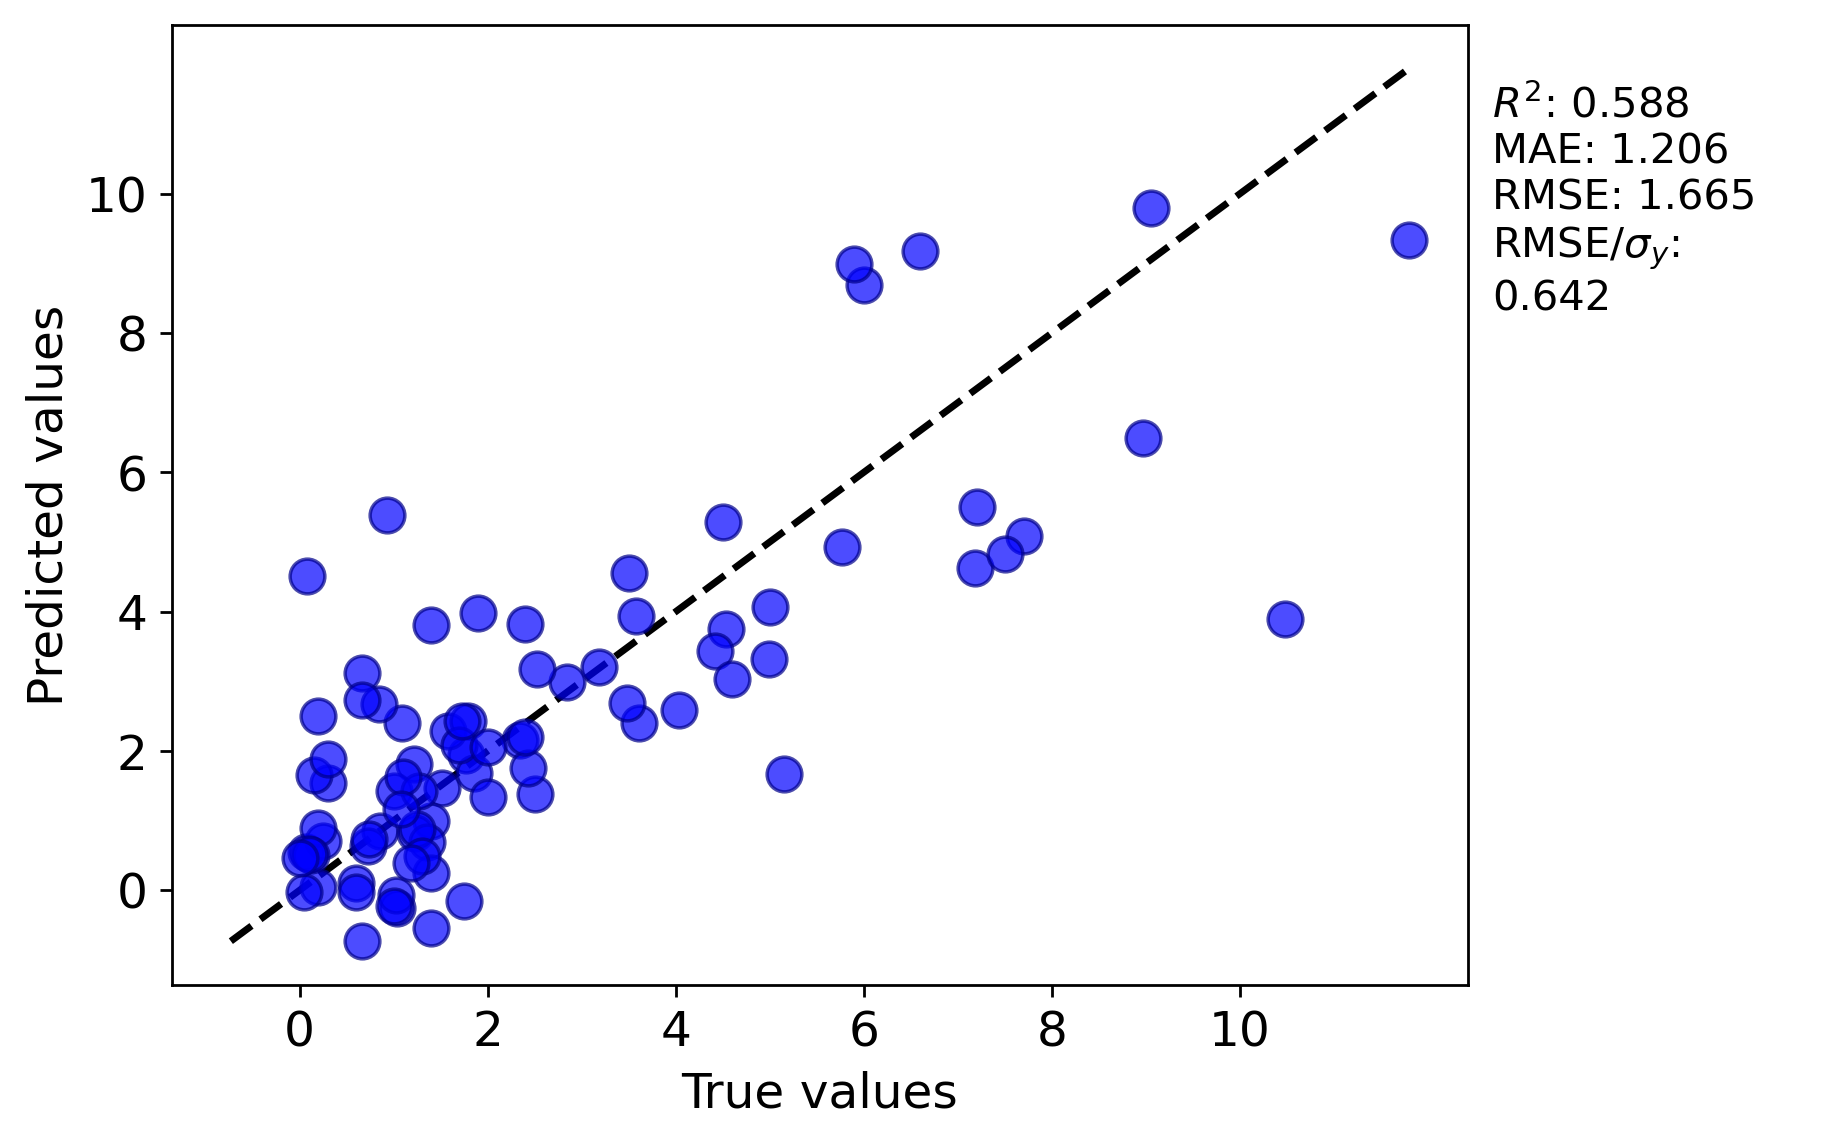

The table this chart was drawn from, first rows:
y true, y pred
0.85, 0.8524
0.064, 0.5475
1.215, 1.814
1.77, 1.937
0.93, 5.382
9.06, 9.801
10.48, 3.892
3.61, 2.404
4.5, 5.293
7.7, 5.083
6.0, 8.693
1.0, 1.424
1.517, 1.462
0.2, 0.04082
1.75, -0.1484
1.4, -0.5465
0.25, 0.7138
0.2, 0.8982
7.18, 4.629
1.4, 1.001
1.23, 0.8257
3.5, 4.557
0.6, 0.1001
5.15, 1.674
2.34, 2.152
0.6, -0.03247
2.5, 1.385
0.725, 0.6282
4.54, 3.756
1.58, 2.283
0.3, 1.538
2.43, 1.762
1.269, 1.421
1.79, 2.432
2.84, 2.988
1.351, 0.6902
1.86, 1.688
3.184, 3.201
0.739, 0.7371
1.9, 3.984
1.4, 3.814
0.08, 4.517
6.6, 9.177
11.8, 9.33
1.086, 2.405
0.1575, 1.658
4.04, 2.582
1.25, 0.8795
7.5, 4.823
8.97, 6.5
2.4, 3.819
1.4, 0.2533
3.48, 2.691
1.04, -0.2507
0.05, -0.02879
0.12, 0.5033
5.9, 8.986
0.66, 3.125
0.66, -0.7313
0.84, 2.669
... 24 more rows
